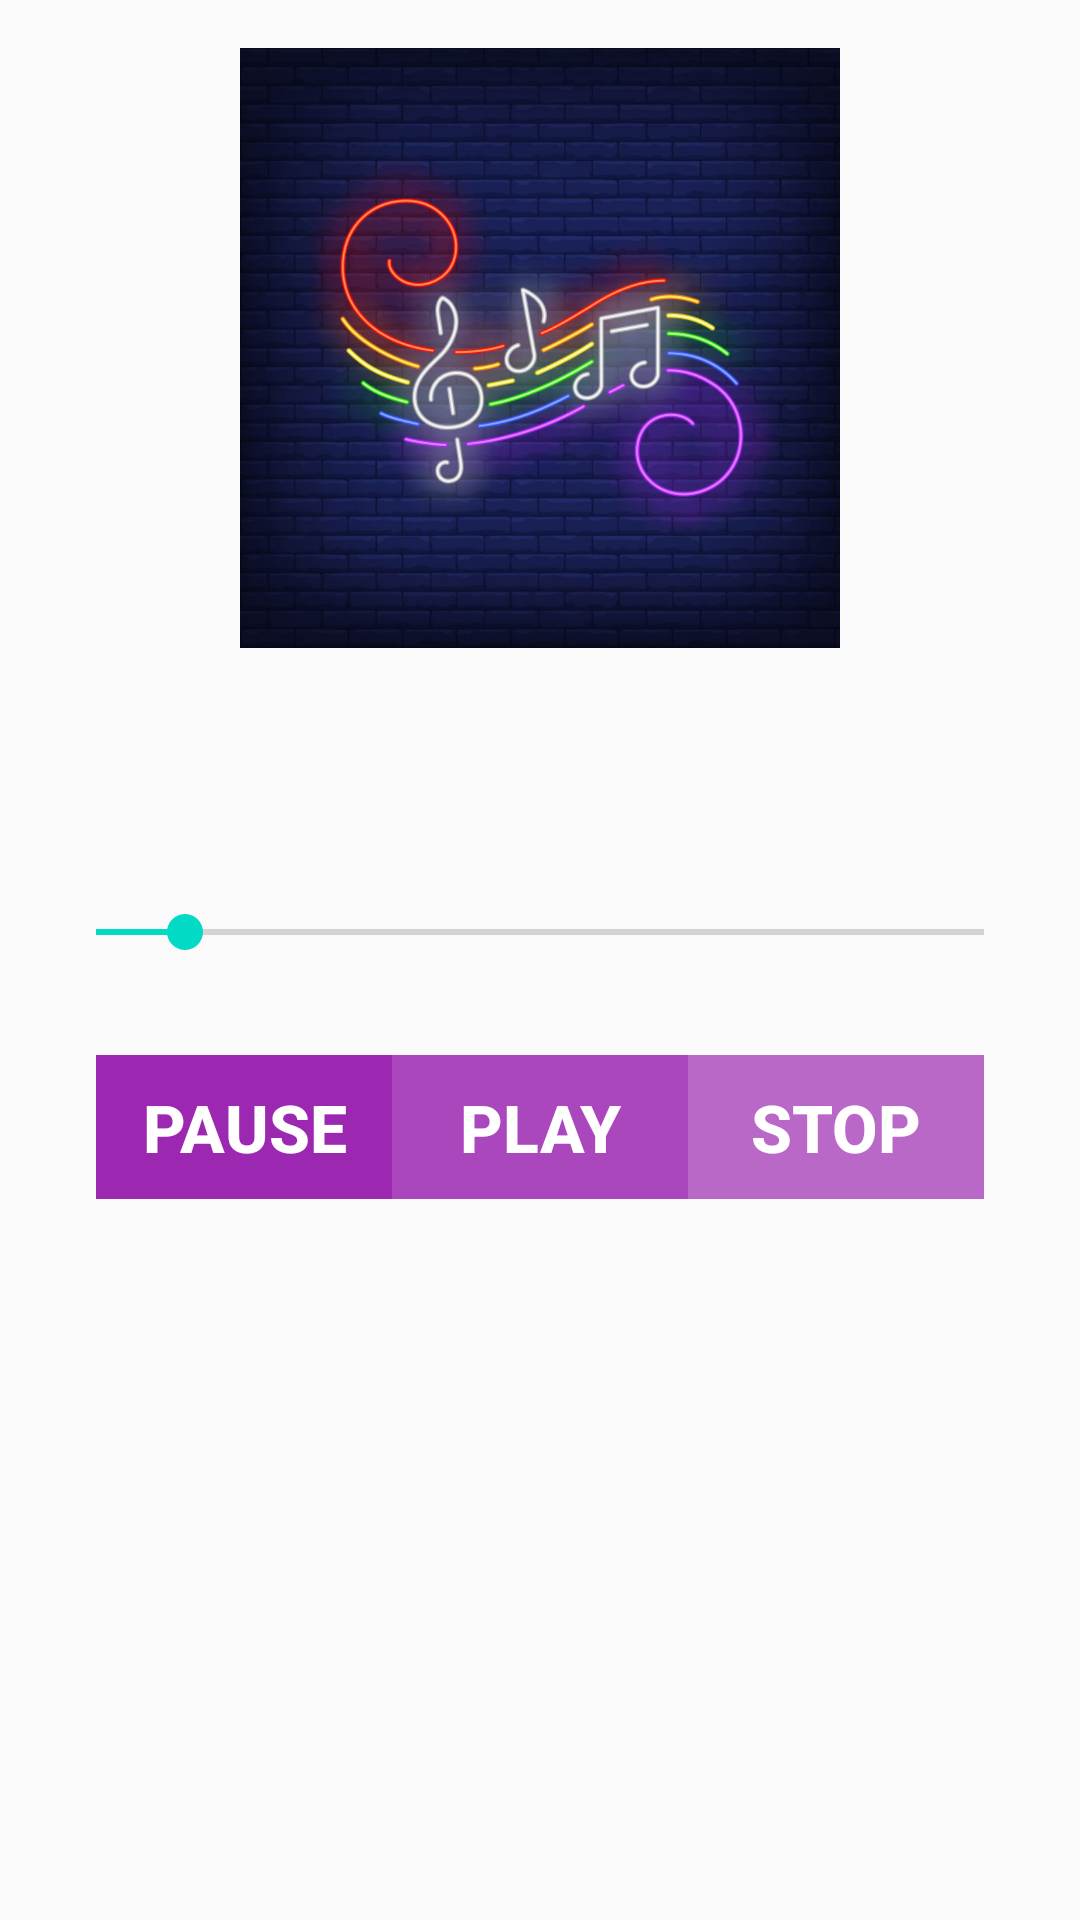

Android layout source for this screen:
<!-- AndroidManifest.xml: application theme AppTheme -->
<!-- res/layout/player.xml -->
<?xml version="1.0" encoding="utf-8"?>
<LinearLayout xmlns:android="http://schemas.android.com/apk/res/android"
    xmlns:tools="http://schemas.android.com/tools"
    android:layout_width="match_parent"
    android:layout_height="match_parent"
    android:orientation="vertical"
    android:padding="16dp">
    <ImageView
        android:layout_width="match_parent"
        android:layout_height="200dp"
        android:layout_gravity="center"
        android:layout_marginBottom="16dp"
        android:src="@drawable/icon" />

    <TextView
        android:id="@+id/player_song"
        android:layout_width="match_parent"
        android:layout_height="wrap_content"
        android:gravity="center"
        android:textSize="22sp"
        tools:text="Opus" />

    <TextView
        android:id="@+id/player_composer"
        android:layout_width="match_parent"
        android:layout_height="wrap_content"
        android:gravity="center"
        android:textSize="18sp"
        tools:text="Composer" />

    <SeekBar
        android:layout_width="match_parent"
        android:layout_height="wrap_content"
        android:max="100"
        android:padding="16dp"
        android:progress="10" />

    <LinearLayout
        android:layout_width="match_parent"
        android:layout_height="wrap_content"
        android:orientation="horizontal"
        android:padding="16dp">

        <Button
            style="@style/ButtonStyle"
            android:background="@color/rock_music"
            android:text="@string/pause_button"  />

        <Button
            style="@style/ButtonStyle"
            android:background="@color/edm_music"
            android:text="@string/play_button" />

        <Button
            style="@style/ButtonStyle"
            android:background="@color/arabic_music"
            android:text="@string/stop_button"  />

    </LinearLayout>

</LinearLayout>
<!-- resources referenced by this layout -->
<resources>
  <color name="arabic_music">#BA68C8</color>
  <color name="edm_music">#AB47BC</color>
  <color name="rock_music">#9C27B0</color>
  <string name="pause_button">Pause</string>
  <string name="play_button">Play</string>
  <string name="stop_button">Stop</string>
  <style name="ButtonStyle">
          <item name="android:layout_width">0dp</item>
          <item name="android:layout_height">wrap_content</item>
          <item name="android:layout_weight">1</item>
          <item name="android:textColor">@android:color/white</item>
          <item name="android:textSize">22sp</item>
          <item name="android:textStyle">bold</item>
      </style>
  <style name="AppTheme" parent="Theme.AppCompat.Light.DarkActionBar">
          
          <item name="colorPrimary">@color/colorPrimary</item>
          <item name="colorPrimaryDark">@color/colorPrimaryDark</item>
          <item name="colorAccent">@color/colorAccent</item>
      </style>
  <color name="colorPrimary">#6200EE</color>
  <color name="colorPrimaryDark">#3700B3</color>
  <color name="colorAccent">#03DAC5</color>
</resources>
